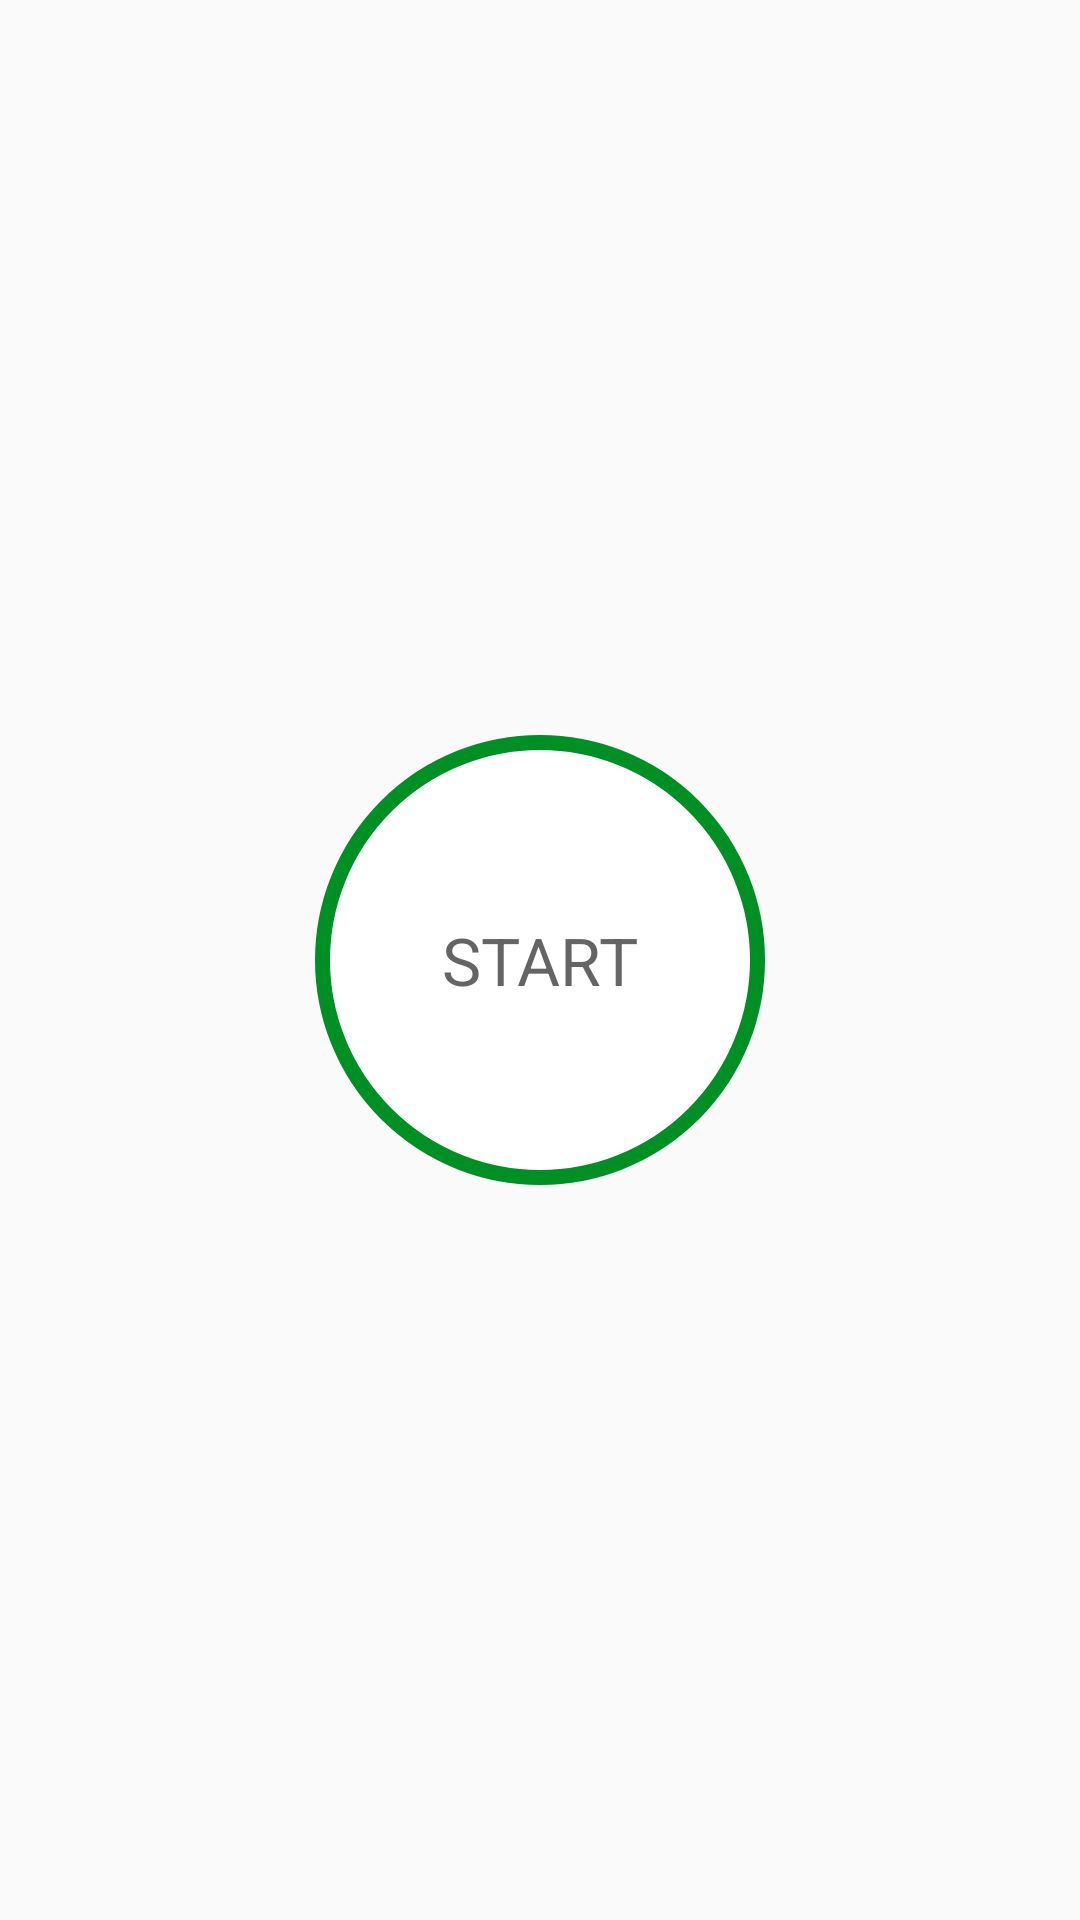

This screen was rendered from an Android layout file. Write that file and the resources it references.
<!-- AndroidManifest.xml: activity theme Theme.AppCompat.Light.NoActionBar -->
<!-- res/layout/activity_main.xml -->
<?xml version="1.0" encoding="utf-8"?>
<androidx.constraintlayout.widget.ConstraintLayout xmlns:android="http://schemas.android.com/apk/res/android"
    xmlns:app="http://schemas.android.com/apk/res-auto"
    xmlns:tools="http://schemas.android.com/tools"
    android:layout_width="match_parent"
    android:layout_height="match_parent"
    tools:context=".MainActivity">

    <LinearLayout
        android:layout_width="match_parent"
        android:layout_height="match_parent"
        android:gravity="center_horizontal"
        android:orientation="vertical"
        android:padding="@dimen/main_screen_main_layout_padding"
        >

        <ImageView
            android:layout_width="match_parent"
            android:layout_height="@dimen/main_screen_image_height"
            android:contentDescription="@string/image"
            android:src="@drawable/img_main_page"/>
        
        <LinearLayout
            android:id="@+id/llStart"
            android:layout_width="@dimen/start_button_size"
            android:layout_height="@dimen/start_button_size"
            android:layout_marginTop="@dimen/start_button_margin_top"
            android:gravity="center"
            android:background="@drawable/item_color_accent_border_ripple_background"
            >

            <TextView
                android:layout_width="wrap_content"
                android:layout_height="wrap_content"
                android:text="@string/str_start"
                android:textColor="@color/colorPrimary"
                android:textSize="@dimen/start_button_label_textsize"
                />
        </LinearLayout>
        

    </LinearLayout>

</androidx.constraintlayout.widget.ConstraintLayout>
<!-- resources referenced by this layout -->
<resources>
  <color name="colorPrimary">#B2212121</color>
  <dimen name="main_screen_image_height">220dp</dimen>
  <dimen name="main_screen_main_layout_padding">5dp</dimen>
  <dimen name="start_button_label_textsize">22sp</dimen>
  <dimen name="start_button_margin_top">20dp</dimen>
  <dimen name="start_button_size">150dp</dimen>
  <!-- drawable item_color_accent_border_ripple_background (drawable) -->
  <?xml version="1.0" encoding="utf-8"?>
  <ripple xmlns:android="http://schemas.android.com/apk/res/android"
      android:color="@color/colorHighLighted">
  
      <item android:id="@+id/mask">
          <shape android:shape="oval">
              <solid android:color="#00000000" />
          </shape>
      </item>
  
      <item android:drawable="@drawable/item_circular_color_accent_border" />
  
  </ripple>
  <string name="image">Image</string>
  <string name="str_start">START</string>
  <color name="colorHighLighted">#C4C4C4</color>
  <!-- drawable item_circular_color_accent_border (drawable) -->
  <?xml version="1.0" encoding="utf-8"?>
  <shape xmlns:android="http://schemas.android.com/apk/res/android"
      android:shape="oval">
  
      
      <stroke android:width="5dp"
          android:color="@color/colorAccent"/>
      <solid android:color="@color/colorWhite" />
  
  </shape>
  <color name="colorAccent">#008F24</color>
  <color name="colorWhite">#FFFFFF</color>
</resources>
